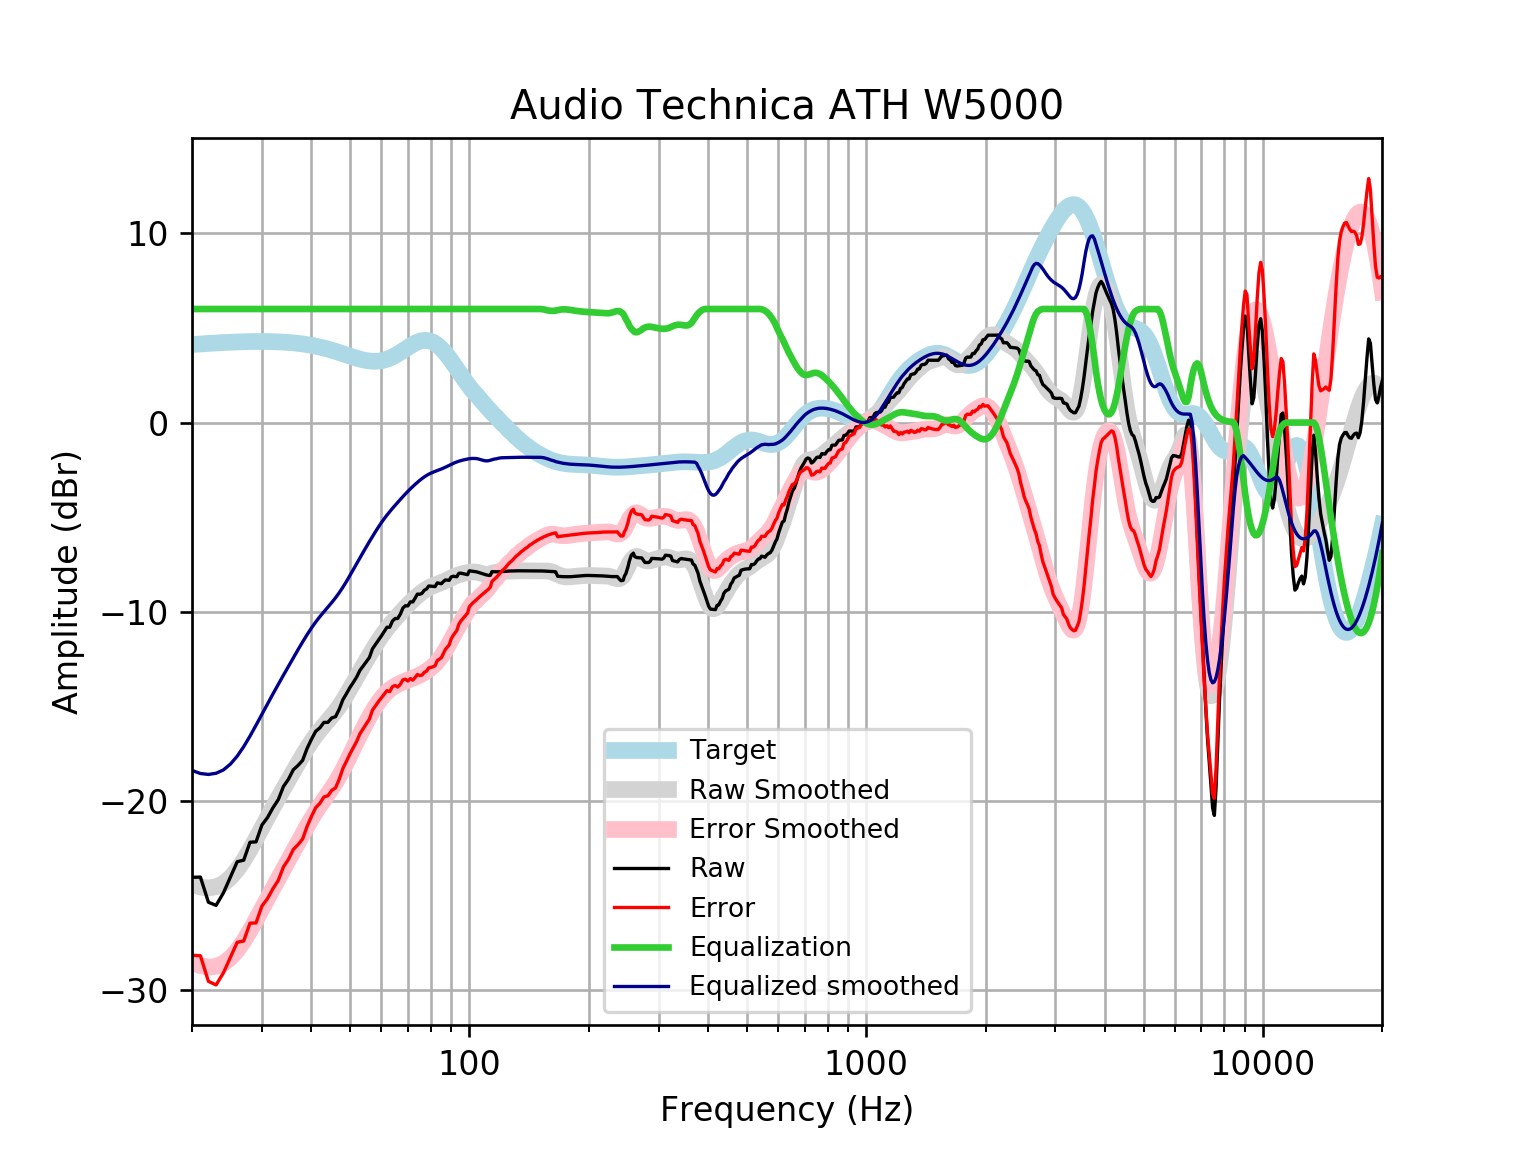

The data file committed next to this chart (first rows):
frequency, raw, error, smoothed, error_smoothed, equalization, equalized_raw, equalized_smoothed, target
20, -24.03, -28.15, -24.38, -28.5, 6, -18.03, -18.38, 4.121
21, -24.02, -28.17, -24.54, -28.7, 6.0, -18.02, -18.54, 4.152
22, -25.35, -29.53, -24.59, -28.77, 6.0, -19.35, -18.59, 4.18
23, -25.51, -29.72, -24.53, -28.73, 6, -19.51, -18.53, 4.205
24, -24.85, -29.08, -24.35, -28.58, 6, -18.85, -18.35, 4.227
25, -24.01, -28.25, -24.04, -28.29, 6, -18.01, -18.04, 4.245
26, -23.2, -27.46, -23.63, -27.89, 6.0, -17.2, -17.63, 4.259
27, -23.12, -27.39, -23.12, -27.4, 6.0, -17.12, -17.12, 4.271
28, -22.17, -26.45, -22.57, -26.85, 6.0, -16.17, -16.57, 4.278
29, -22.16, -26.44, -21.99, -26.27, 6, -16.16, -15.99, 4.283
30, -21.27, -25.55, -21.42, -25.7, 6.0, -15.27, -15.42, 4.284
31, -20.87, -25.15, -20.86, -25.14, 6, -14.87, -14.86, 4.281
32, -20.35, -24.63, -20.33, -24.61, 6, -14.35, -14.33, 4.275
33, -19.92, -24.19, -19.83, -24.09, 6.0, -13.92, -13.83, 4.265
34, -19.23, -23.48, -19.35, -23.6, 6, -13.23, -13.35, 4.251
35, -18.85, -23.08, -18.88, -23.12, 6, -12.85, -12.88, 4.233
36, -18.34, -22.56, -18.43, -22.65, 6, -12.34, -12.43, 4.211
37, -18.12, -22.3, -18, -22.19, 6.0, -12.12, -12, 4.185
38, -17.85, -22, -17.59, -21.75, 6, -11.85, -11.59, 4.155
39, -17.22, -21.34, -17.21, -21.33, 6.0, -11.22, -11.21, 4.12
40, -16.74, -20.82, -16.86, -20.94, 6, -10.74, -10.86, 4.08
41, -16.31, -20.35, -16.54, -20.57, 6, -10.31, -10.54, 4.037
42, -16.13, -20.12, -16.25, -20.24, 6, -10.13, -10.25, 3.989
43, -15.85, -19.78, -16, -19.93, 6.0, -9.845, -9.996, 3.937
44, -15.84, -19.72, -15.75, -19.63, 6.0, -9.84, -9.752, 3.881
45, -15.61, -19.43, -15.51, -19.33, 6, -9.608, -9.51, 3.823
46, -15.54, -19.3, -15.26, -19.02, 6.0, -9.541, -9.258, 3.762
47, -15.15, -18.85, -14.99, -18.69, 6.0, -9.146, -8.99, 3.7
48, -14.64, -18.28, -14.7, -18.34, 6.0, -8.644, -8.703, 3.636
49, -14.33, -17.9, -14.4, -17.97, 6, -8.327, -8.399, 3.574
50, -14, -17.51, -14.08, -17.6, 6, -8.001, -8.084, 3.512
51, -13.73, -17.18, -13.77, -17.22, 6, -7.728, -7.767, 3.454
52, -13.44, -16.84, -13.45, -16.85, 6, -7.445, -7.454, 3.4
53, -13.09, -16.44, -13.15, -16.5, 6, -7.091, -7.148, 3.351
54, -12.86, -16.17, -12.85, -16.16, 6.0, -6.864, -6.852, 3.31
55, -12.64, -15.91, -12.57, -15.84, 6.0, -6.638, -6.565, 3.276
56, -12.41, -15.66, -12.29, -15.54, 6, -6.41, -6.288, 3.253
57, -11.95, -15.19, -12.02, -15.26, 6, -5.955, -6.02, 3.239
58, -11.73, -14.96, -11.76, -15, 6.0, -5.727, -5.764, 3.237
59, -11.5, -14.75, -11.52, -14.77, 6, -5.499, -5.521, 3.246
60, -11.28, -14.55, -11.29, -14.57, 6, -5.279, -5.294, 3.268
61, -11.04, -14.35, -11.08, -14.39, 6, -5.045, -5.083, 3.301
62, -10.82, -14.16, -10.89, -14.24, 6.0, -4.817, -4.888, 3.346
63, -10.82, -14.22, -10.71, -14.11, 6.0, -4.815, -4.706, 3.402
64, -10.49, -13.96, -10.53, -14.01, 6, -4.488, -4.535, 3.468
65, -10.35, -13.9, -10.37, -13.92, 6, -4.354, -4.372, 3.542
66, -10.35, -13.97, -10.21, -13.84, 6, -4.352, -4.215, 3.622
67, -10.12, -13.83, -10.06, -13.77, 6, -4.124, -4.062, 3.707
68, -9.801, -13.6, -9.914, -13.71, 6, -3.801, -3.914, 3.796
69, -9.678, -13.56, -9.771, -13.66, 6, -3.678, -3.771, 3.884
70, -9.688, -13.66, -9.635, -13.6, 6.0, -3.688, -3.635, 3.97
71, -9.474, -13.53, -9.504, -13.56, 6.0, -3.474, -3.504, 4.053
72, -9.482, -13.61, -9.381, -13.51, 6, -3.482, -3.381, 4.128
73, -9.276, -13.47, -9.264, -13.46, 6.0, -3.276, -3.264, 4.195
74, -9.062, -13.31, -9.155, -13.4, 6, -3.062, -3.155, 4.251
75, -9.073, -13.37, -9.052, -13.34, 6, -3.073, -3.052, 4.295
76, -9.017, -13.34, -8.957, -13.28, 6, -3.017, -2.957, 4.325
77, -8.857, -13.2, -8.872, -13.21, 6, -2.857, -2.872, 4.341
78, -8.797, -13.14, -8.796, -13.13, 6, -2.797, -2.796, 4.34
79, -8.637, -12.96, -8.73, -13.05, 6, -2.637, -2.73, 4.324
... 553 more rows
